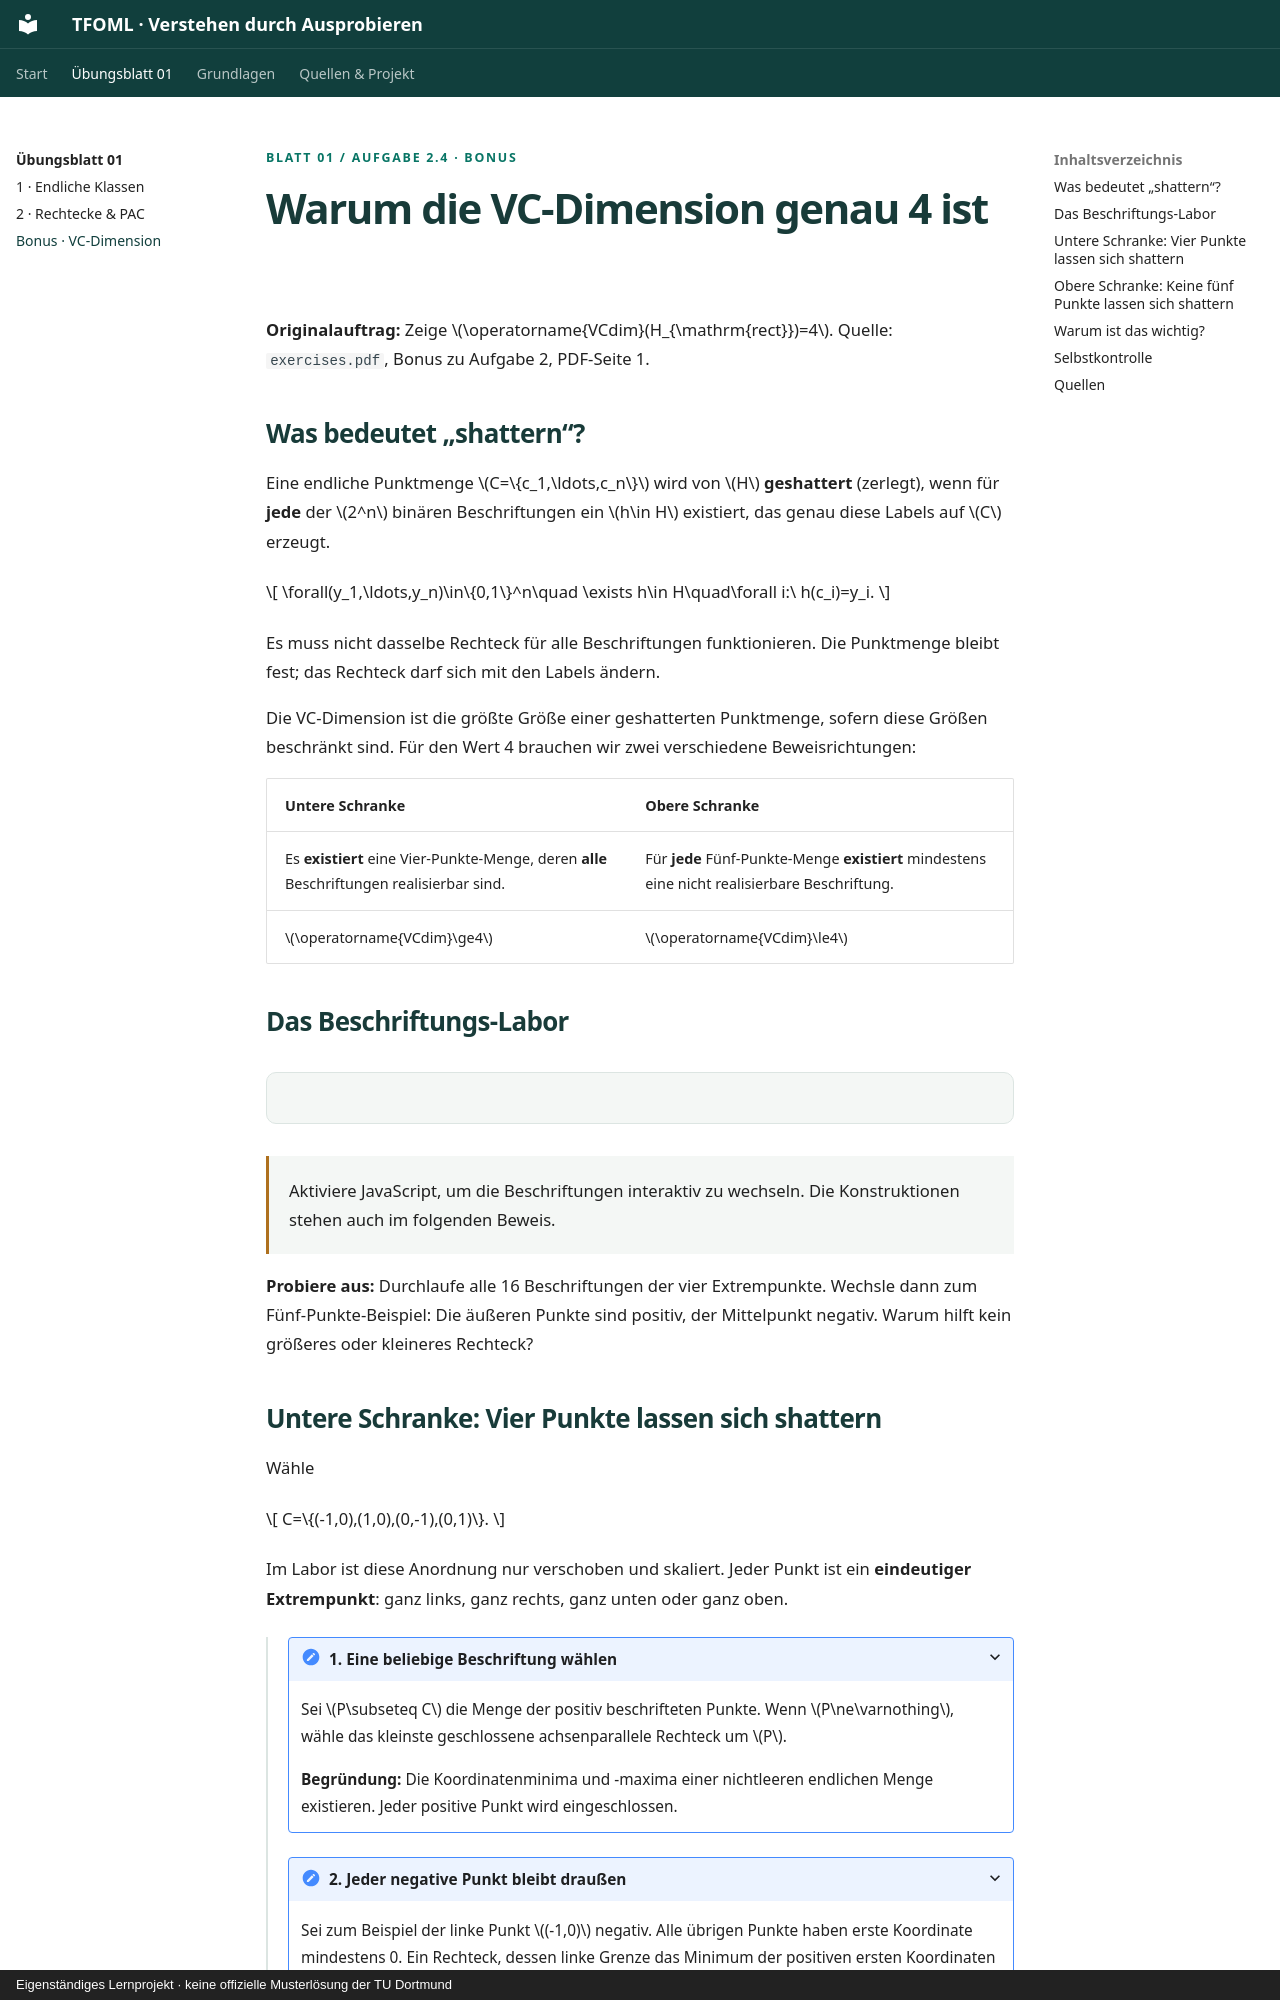

repository: aldebsmouaiad/tfoml · page: blatt-01/vc-dimension.html · generator: mkdocs · copyright: Eigenständiges Lernprojekt · keine offizielle Musterlösung der TU Dortmund

<p class="eyebrow">Blatt 01 / Aufgabe 2.4 · Bonus</p>

# Warum die VC-Dimension genau 4 ist

**Originalauftrag:** Zeige \(\operatorname{VCdim}(H_{\mathrm{rect}})=4\). Quelle: `exercises.pdf`, Bonus zu Aufgabe 2, PDF-Seite 1.

## Was bedeutet „shattern“?

Eine endliche Punktmenge \(C=\{c_1,\ldots,c_n\}\) wird von \(H\) **geshattert** (zerlegt), wenn für **jede** der \(2^n\) binären Beschriftungen ein \(h\in H\) existiert, das genau diese Labels auf \(C\) erzeugt.

\[
\forall(y_1,\ldots,y_n)\in\{0,1\}^n\quad
\exists h\in H\quad\forall i:\ h(c_i)=y_i.
\]

Es muss nicht dasselbe Rechteck für alle Beschriftungen funktionieren. Die Punktmenge bleibt fest; das Rechteck darf sich mit den Labels ändern.

Die VC-Dimension ist die größte Größe einer geshatterten Punktmenge, sofern diese Größen beschränkt sind. Für den Wert 4 brauchen wir zwei verschiedene Beweisrichtungen:

| Untere Schranke | Obere Schranke |
|---|---|
| Es **existiert** eine Vier-Punkte-Menge, deren **alle** Beschriftungen realisierbar sind. | Für **jede** Fünf-Punkte-Menge **existiert** mindestens eine nicht realisierbare Beschriftung. |
| \(\operatorname{VCdim}\ge4\) | \(\operatorname{VCdim}\le4\) |

## Das Beschriftungs-Labor

<div class="tf-lab" data-tf-lab="vc"></div>
<noscript><p class="tf-noscript">Aktiviere JavaScript, um die Beschriftungen interaktiv zu wechseln. Die Konstruktionen stehen auch im folgenden Beweis.</p></noscript>

**Probiere aus:** Durchlaufe alle 16 Beschriftungen der vier Extrempunkte. Wechsle dann zum Fünf-Punkte-Beispiel: Die äußeren Punkte sind positiv, der Mittelpunkt negativ. Warum hilft kein größeres oder kleineres Rechteck?
